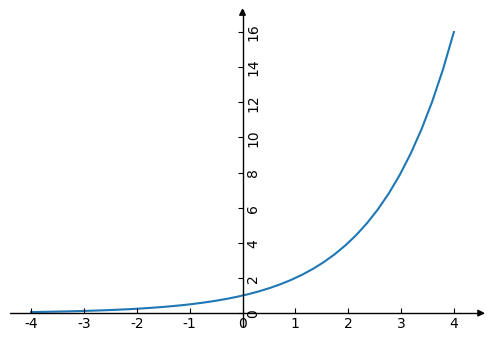

Recreate this plot in Python. (Note: this script raises an exception after producing the figure.)
# -*- coding: utf-8 -*-
"""
Created on Sun Feb 16 10:19:23 2020
project name:
[redacted]
"""
import math 
import numpy as np 
import matplotlib.pyplot as plt 
import mpl_toolkits.axisartist as axisartist #导入坐标轴加工模块
plt.rcParams['font.sans-serif']=['SimHei']
plt.rcParams['axes.unicode_minus']=False

fig=plt.figure(figsize=(6,4)) #新建画布
ax=axisartist.Subplot(fig,111) #使用axisartist.Subplot方法创建一个绘图区对象ax
fig.add_axes(ax) #将绘图区对象添加到画布中

def exponential_func(x, a=2): #定义指数函数
  y=math.pow(a, x)
  return y

X=np.linspace(-4, 4, 40) #构造自变量组
Y=[exponential_func(x) for x in X] #求函数值
ax.plot(X, Y) #绘制指数函数
plt.show()
# 从此处开始打扮
print(max(X), max(Y)) #测试一下自变量最大值和因变量最大值，为后面的坐标轴设置依据
ax.axis[:].set_visible(False) #隐藏原来的实线矩形
ax.axis["x"]=ax.new_floating_axis(0, 0, axis_direction="bottom") #添加x轴
ax.axis["y"]=ax.new_floating_axis(1, 0, axis_direction="bottom") #添加y轴

ax.axis["x"].set_axisline_style("-|>", size=1.0) #给x坐标轴加箭头
ax.axis["y"].set_axisline_style("-|>", size=1.0) #给y坐标轴加箭头

ax.annotate(s='x', xy=(max(X), 0), xytext=(max(X)+0.5, 0.5)) #标注x轴
ax.annotate(s='y', xy=(0, 1.0), xytext=(-0.5, max(Y)+0.5)) #标注y轴

plt.xlim(-4, 5) #设置横坐标范围
plt.ylim(-1, 17) #设置纵坐标范围
X_lim=np.arange(min(X), max(X)+1, 1)
ax.set_xticks(X_lim) #设置x轴刻度
Y_lim=np.arange(0, max(Y)+1, 1)
ax.set_yticks(Y_lim) #设置y轴刻度
ax.annotate(s=r'$y=a^x$',xy=(3, 10), xytext=(3, 10))
